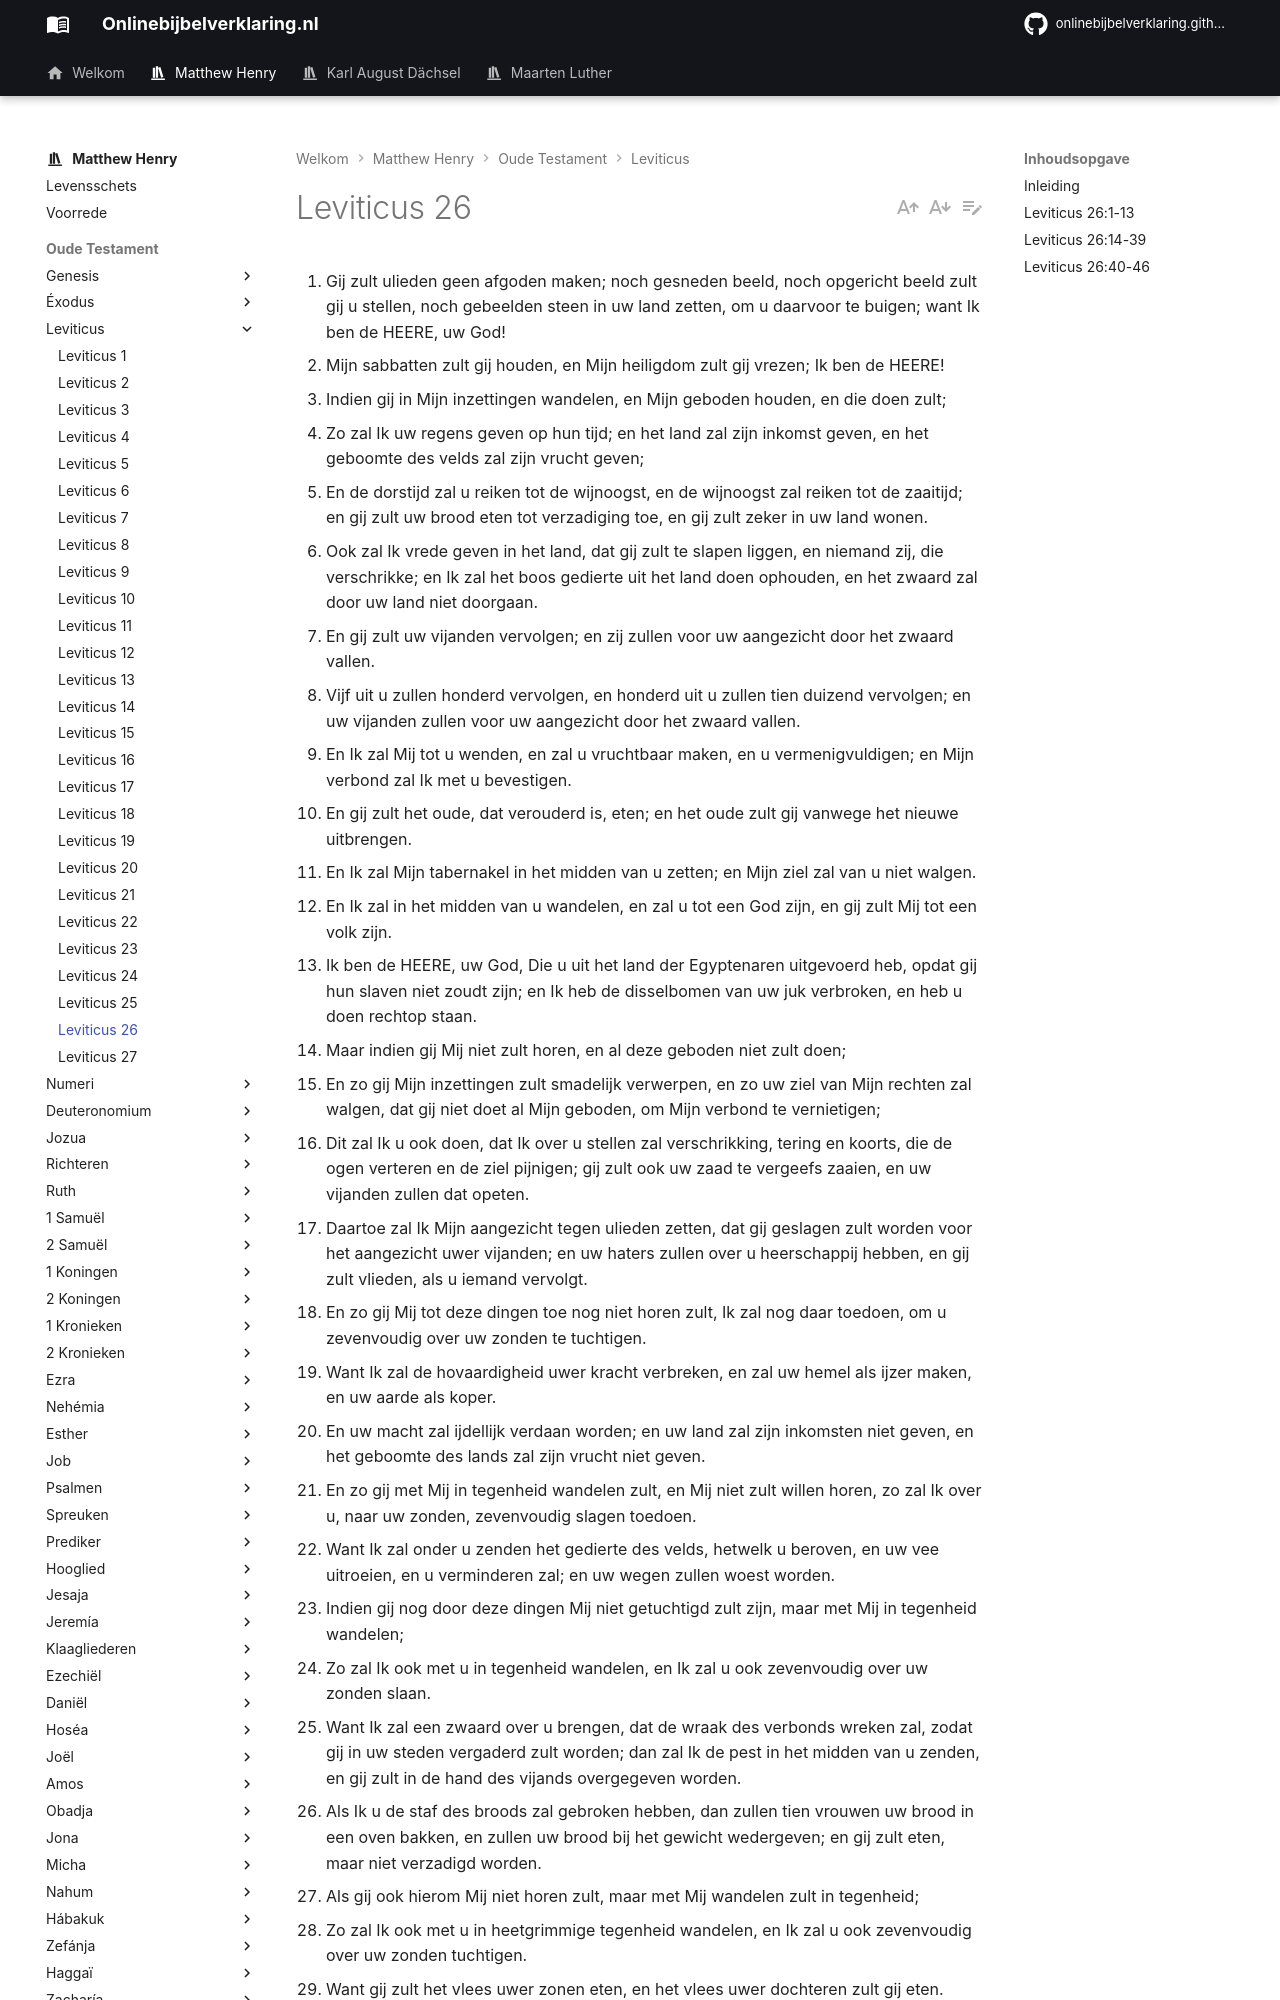

repository: onlinebijbelverklaring/dev-preview · page: matthewhenry/Leviticus/Leviticus26/index.html · generator: mkdocs

1. Gij zult ulieden geen afgoden maken; noch gesneden beeld, noch opgericht beeld zult gij u stellen, noch gebeelden steen in uw land zetten, om u daarvoor te buigen; want Ik ben de HEERE, uw God! 
2. Mijn sabbatten zult gij houden, en Mijn heiligdom zult gij vrezen; Ik ben de HEERE! 
3. Indien gij in Mijn inzettingen wandelen, en Mijn geboden houden, en die doen zult; 
4. Zo zal Ik uw regens geven op hun tijd; en het land zal zijn inkomst geven, en het geboomte des velds zal zijn vrucht geven; 
5. En de dorstijd zal u reiken tot de wijnoogst, en de wijnoogst zal reiken tot de zaaitijd; en gij zult uw brood eten tot verzadiging toe, en gij zult zeker in uw land wonen. 
6. Ook zal Ik vrede geven in het land, dat gij zult te slapen liggen, en niemand zij, die verschrikke; en Ik zal het boos gedierte uit het land doen ophouden, en het zwaard zal door uw land niet doorgaan. 
7. En gij zult uw vijanden vervolgen; en zij zullen voor uw aangezicht door het zwaard vallen. 
8. Vijf uit u zullen honderd vervolgen, en honderd uit u zullen tien duizend vervolgen; en uw vijanden zullen voor uw aangezicht door het zwaard vallen. 
9. En Ik zal Mij tot u wenden, en zal u vruchtbaar maken, en u vermenigvuldigen; en Mijn verbond zal Ik met u bevestigen. 
10. En gij zult het oude, dat verouderd is, eten; en het oude zult gij vanwege het nieuwe uitbrengen. 
11. En Ik zal Mijn tabernakel in het midden van u zetten; en Mijn ziel zal van u niet walgen. 
12. En Ik zal in het midden van u wandelen, en zal u tot een God zijn, en gij zult Mij tot een volk zijn. 
13. Ik ben de HEERE, uw God, Die u uit het land der Egyptenaren uitgevoerd heb, opdat gij hun slaven niet zoudt zijn; en Ik heb de disselbomen van uw juk verbroken, en heb u doen rechtop staan. 
14. Maar indien gij Mij niet zult horen, en al deze geboden niet zult doen; 
15. En zo gij Mijn inzettingen zult smadelijk verwerpen, en zo uw ziel van Mijn rechten zal walgen, dat gij niet doet al Mijn geboden, om Mijn verbond te vernietigen; 
16. Dit zal Ik u ook doen, dat Ik over u stellen zal verschrikking, tering en koorts, die de ogen verteren en de ziel pijnigen; gij zult ook uw zaad te vergeefs zaaien, en uw vijanden zullen dat opeten. 
17. Daartoe zal Ik Mijn aangezicht tegen ulieden zetten, dat gij geslagen zult worden voor het aangezicht uwer vijanden; en uw haters zullen over u heerschappij hebben, en gij zult vlieden, als u iemand vervolgt. 
18. En zo gij Mij tot deze dingen toe nog niet horen zult, Ik zal nog daar toedoen, om u zevenvoudig over uw zonden te tuchtigen. 
19. Want Ik zal de hovaardigheid uwer kracht verbreken, en zal uw hemel als ijzer maken, en uw aarde als koper. 
20. En uw macht zal ijdellijk verdaan worden; en uw land zal zijn inkomsten niet geven, en het geboomte des lands zal zijn vrucht niet geven. 
21. En zo gij met Mij in tegenheid wandelen zult, en Mij niet zult willen horen, zo zal Ik over u, naar uw zonden, zevenvoudig slagen toedoen. 
22. Want Ik zal onder u zenden het gedierte des velds, hetwelk u beroven, en uw vee uitroeien, en u verminderen zal; en uw wegen zullen woest worden. 
23. Indien gij nog door deze dingen Mij niet getuchtigd zult zijn, maar met Mij in tegenheid wandelen; 
24. Zo zal Ik ook met u in tegenheid wandelen, en Ik zal u ook zevenvoudig over uw zonden slaan. 
25. Want Ik zal een zwaard over u brengen, dat de wraak des verbonds wreken zal, zodat gij in uw steden vergaderd zult worden; dan zal Ik de pest in het midden van u zenden, en gij zult in de hand des vijands overgegeven worden. 
26. Als Ik u de staf des broods zal gebroken hebben, dan zullen tien vrouwen uw brood in een oven bakken, en zullen uw brood bij het gewicht wedergeven; en gij zult eten, maar niet verzadigd worden. 
27. Als gij ook hierom Mij niet horen zult, maar met Mij wandelen zult in tegenheid; 
28. Zo zal Ik ook met u in heetgrimmige tegenheid wandelen, en Ik zal u ook zevenvoudig over uw zonden tuchtigen. 
29. Want gij zult het vlees uwer zonen eten, en het vlees uwer dochteren zult gij eten. 
30. En Ik zal uw hoogten verderven, en uw zonnebeelden uitroeien, en zal uw dode lichamen op de dode lichamen uwer drekgoden werpen; en Mijn ziel zal aan u walgen. 
31. En Ik zal uw steden een woestijn maken, en uw heiligdommen verwoesten; en Ik zal uw liefelijken reuk niet rieken. 
32. Ja, Ik zal dat land verwoesten; dat uw vijanden, die daarin zullen wonen, zich daarover ontzetten zullen. 
33. Daartoe zal Ik u onder de heidenen verstrooien; en een zwaard achter u uittrekken; en uw land zal woest, en uw steden zullen een woestijn zijn. 
34. Dan zal het land aan zijn sabbatten een welgevallen hebben, al de dagen der verwoesting, en gij zult in het land uwer vijanden zijn; dan zal het land rusten, en aan zijn sabbatten een welgevallen hebben. 
35. Al de dagen der verwoesting zal het rusten, overmits het niet rustte in uw sabbatten, als gij daarin woondet. 
36. En aangaande de overgeblevenen onder u, Ik zal in hun hart een wekigheid in de landen hunner vijanden laten komen; zodat het geruis van een gedreven blad hen jagen zal, en zij zullen vlieden, gelijk men vliedt voor een zwaard, en zullen vallen, waar niemand is, die jaagt. 
37. En zij zullen de een op de ander als voor het zwaard vallen, waar niemand is, die jaagt; en gij zult voor het aangezicht uwer vijanden niet kunnen bestaan. 
38. Maar gij zult omkomen onder de heidenen, en het land uwer vijanden z
